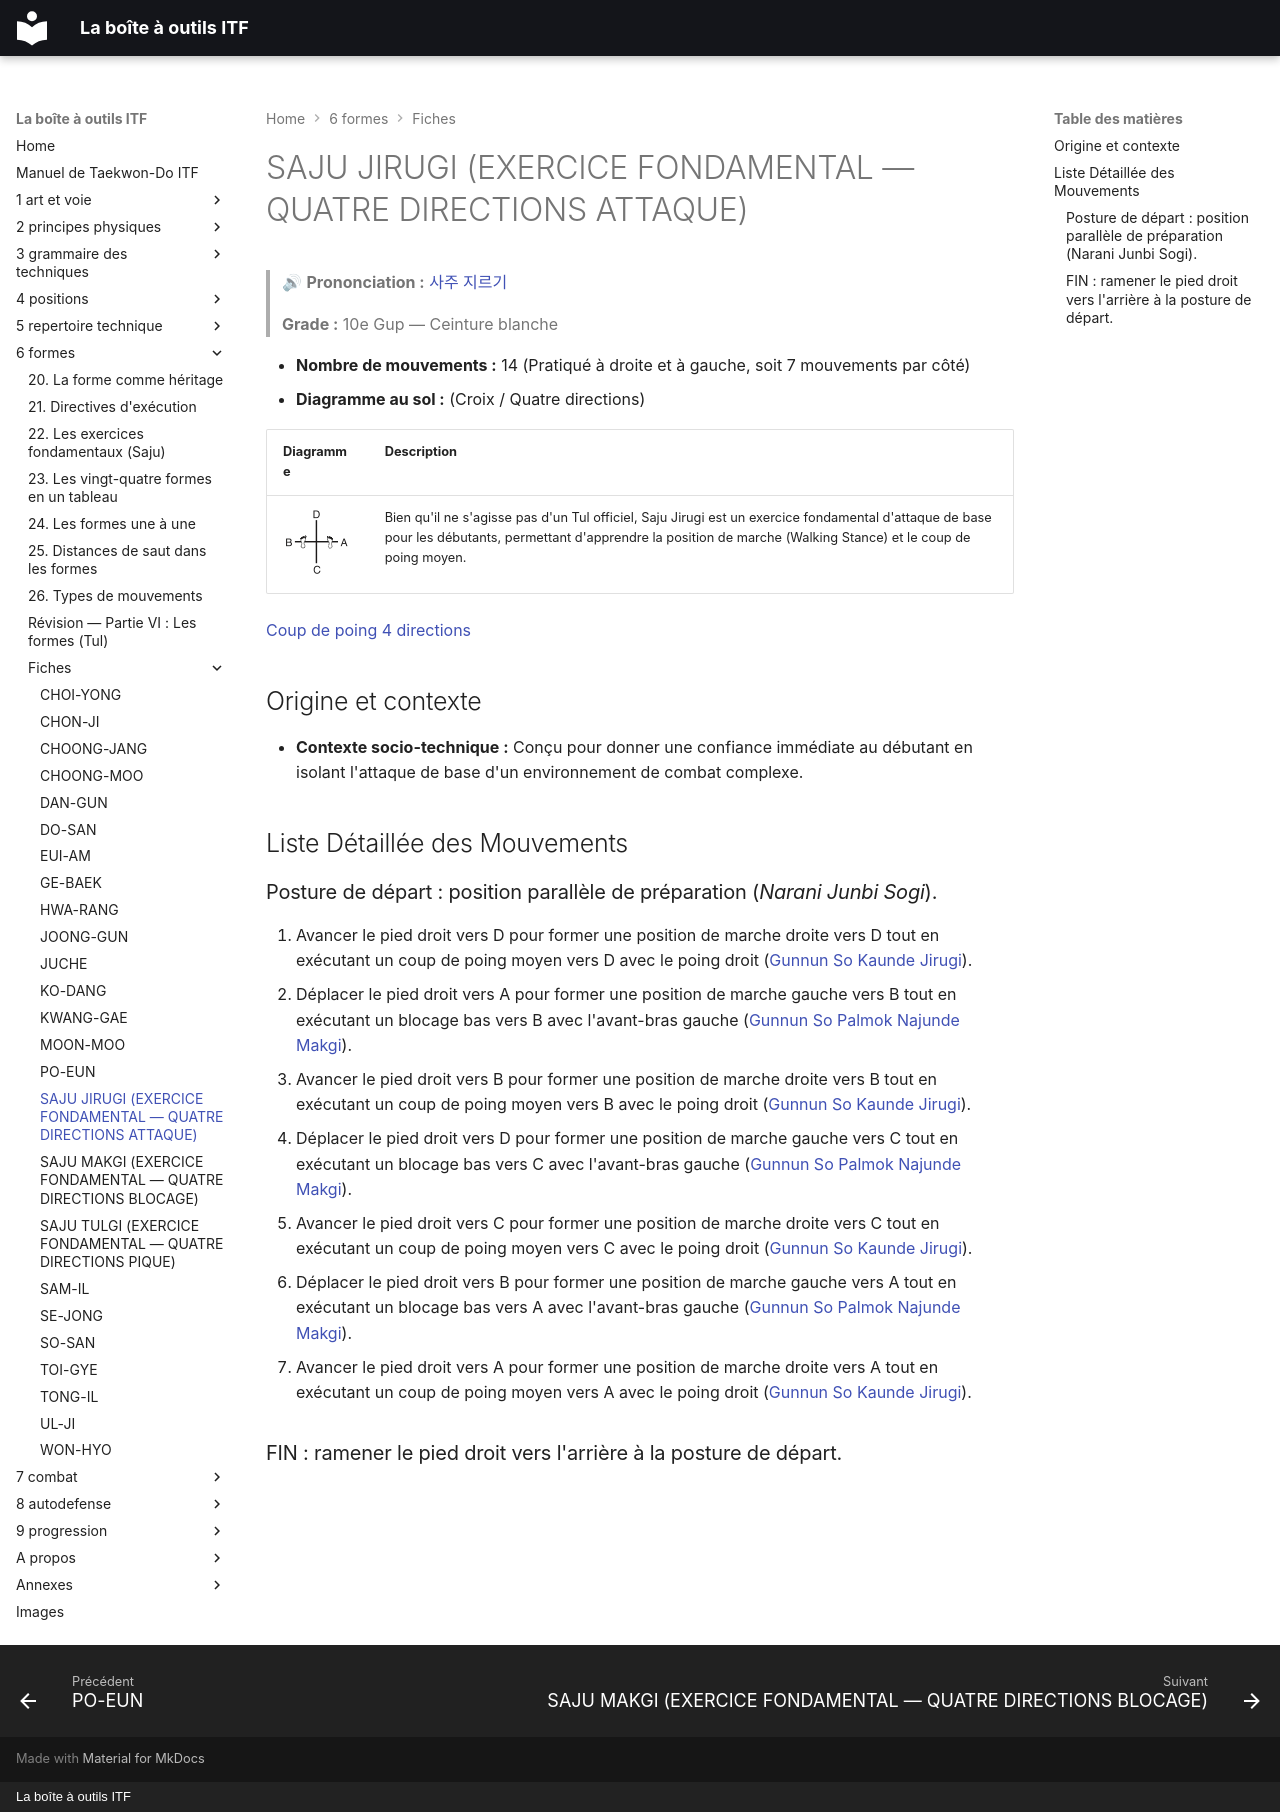

repository: yvmori1/La-boite-outils-ITF · page: 6-formes/fiches/saju-jirugi/index.html · generator: mkdocs · copyright: La boîte à outils ITF

# SAJU JIRUGI (EXERCICE FONDAMENTAL — QUATRE DIRECTIONS ATTAQUE)

> 🔊 **Prononciation :** [사주 지르기](../../audio/tul/saju-jirugi.m4a)

> **Grade :** 10e Gup — Ceinture blanche

* **Nombre de mouvements :** 14 (Pratiqué à droite et à gauche, soit 7 mouvements par côté)
* **Diagramme au sol :** (Croix / Quatre directions)

| Diagramme | Description |
| ------ | ------ |
| ![**+**](../../images/saju-jirugi.png) | Bien qu'il ne s'agisse pas d'un Tul officiel, Saju Jirugi est un exercice fondamental d'attaque de base pour les débutants, permettant d'apprendre la position de marche (Walking Stance) et le coup de poing moyen. |

[Coup de poing 4 directions](https://vimeo.com/132844679?fl=pl&fe=cm)

## Origine et contexte

* **Contexte socio-technique :** Conçu pour donner une confiance immédiate au débutant en isolant l'attaque de base d'un environnement de combat complexe.

## Liste Détaillée des Mouvements

### Posture de départ : position parallèle de préparation (*Narani Junbi Sogi*).

1. Avancer le pied droit vers D pour former une position de marche droite vers D tout en exécutant un coup de poing moyen vers D avec le poing droit ([Gunnun So Kaunde Jirugi](../../5-repertoire-technique/combinees/Gunnun-So-Kaunde-Jirugi.md)).
2. Déplacer le pied droit vers A pour former une position de marche gauche vers B tout en exécutant un blocage bas vers B avec l'avant-bras gauche ([Gunnun So Palmok Najunde Makgi](../../5-repertoire-technique/combinees/Gunnun-So-Palmok-Najunde-Makgi.md)).
3. Avancer le pied droit vers B pour former une position de marche droite vers B tout en exécutant un coup de poing moyen vers B avec le poing droit ([Gunnun So Kaunde Jirugi](../../5-repertoire-technique/combinees/Gunnun-So-Kaunde-Jirugi.md)).
4. Déplacer le pied droit vers D pour former une position de marche gauche vers C tout en exécutant un blocage bas vers C avec l'avant-bras gauche ([Gunnun So Palmok Najunde Makgi](../../5-repertoire-technique/combinees/Gunnun-So-Palmok-Najunde-Makgi.md)).
5. Avancer le pied droit vers C pour former une position de marche droite vers C tout en exécutant un coup de poing moyen vers C avec le poing droit ([Gunnun So Kaunde Jirugi](../../5-repertoire-technique/combinees/Gunnun-So-Kaunde-Jirugi.md)).
6. Déplacer le pied droit vers B pour former une position de marche gauche vers A tout en exécutant un blocage bas vers A avec l'avant-bras gauche ([Gunnun So Palmok Najunde Makgi](../../5-repertoire-technique/combinees/Gunnun-So-Palmok-Najunde-Makgi.md)).
7. Avancer le pied droit vers A pour former une position de marche droite vers A tout en exécutant un coup de poing moyen vers A avec le poing droit ([Gunnun So Kaunde Jirugi](../../5-repertoire-technique/combinees/Gunnun-So-Kaunde-Jirugi.md)).

### FIN : ramener le pied droit vers l'arrière à la posture de départ.
